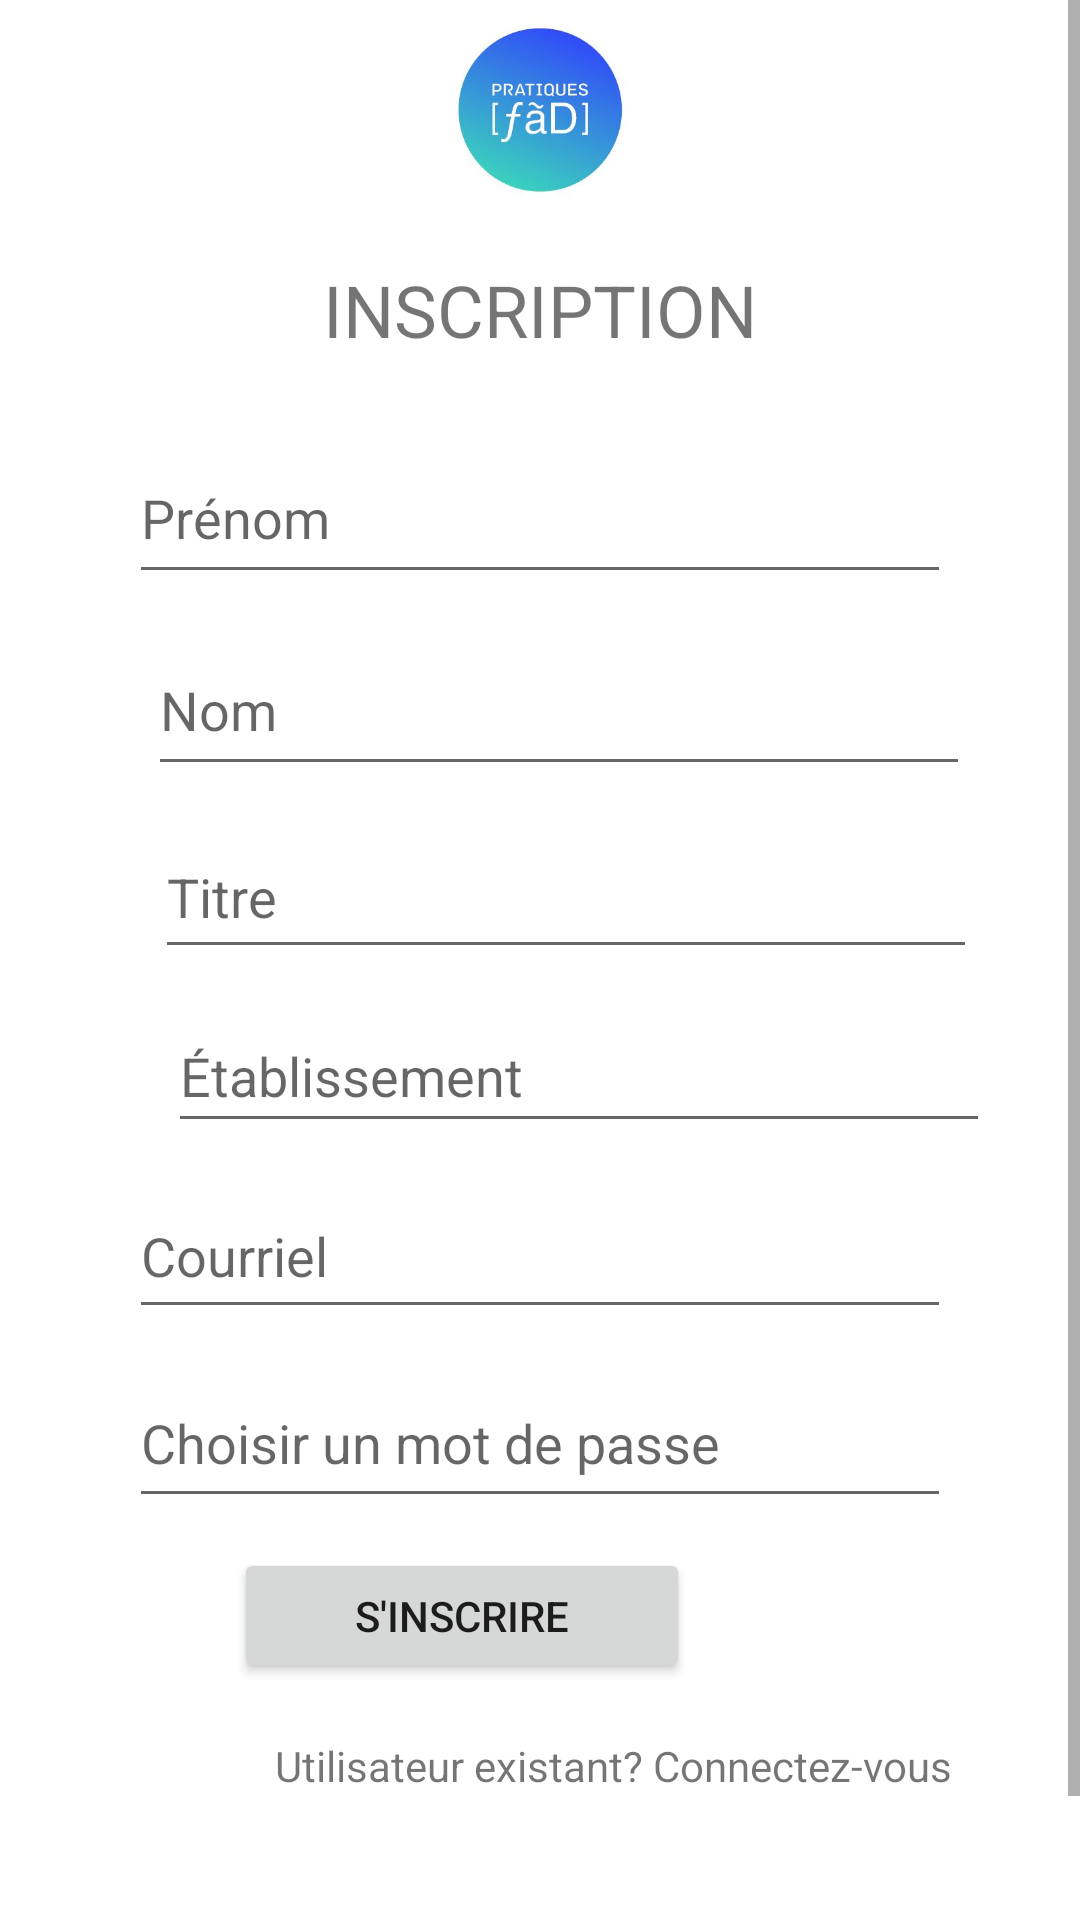

This screen was rendered from an Android layout file. Write that file and the resources it references.
<!-- AndroidManifest.xml: application theme Theme.MApprentissage -->
<!-- res/layout/activity_main.xml -->
<ScrollView xmlns:android="http://schemas.android.com/apk/res/android"
    android:layout_width="match_parent"
    android:layout_height="match_parent"
    android:fillViewport="true">
<androidx.constraintlayout.widget.ConstraintLayout
    xmlns:android="http://schemas.android.com/apk/res/android"
    xmlns:app="http://schemas.android.com/apk/res-auto"
    xmlns:tools="http://schemas.android.com/tools"
    android:layout_width="match_parent"
    android:layout_height="match_parent">

    <ImageView
        android:id="@+id/imageView"
        android:layout_width="65dp"
        android:layout_height="61dp"
        android:layout_alignParentStart="true"
        android:layout_alignParentTop="true"
        android:layout_alignParentEnd="true"
        android:layout_alignParentBottom="true"
        android:layout_marginStart="173dp"
        android:layout_marginTop="6dp"
        android:layout_marginEnd="173dp"
        android:src="@drawable/logo_projet_image"
        app:layout_constraintEnd_toEndOf="parent"
        app:layout_constraintStart_toStartOf="parent"
        app:layout_constraintTop_toTopOf="parent"
        tools:srcCompat="@drawable/logo_projet_image" />

    <TextView
        android:id="@+id/textViewUserConnect"
        android:layout_width="319dp"
        android:layout_height="45dp"
        android:layout_alignParentStart="true"
        android:layout_alignParentTop="true"
        android:layout_alignParentEnd="true"
        android:layout_alignParentBottom="true"
        android:layout_marginStart="45dp"
        android:layout_marginTop="18dp"
        android:layout_marginEnd="45dp"
        android:layout_marginBottom="60dp"
        android:clickable="true"
        android:text="Utilisateur existant? Connectez-vous"
        android:textAlignment="center"
        app:layout_constraintBottom_toBottomOf="parent"
        app:layout_constraintEnd_toEndOf="parent"
        app:layout_constraintHorizontal_bias="0.0"
        app:layout_constraintStart_toStartOf="parent"
        app:layout_constraintTop_toBottomOf="@+id/buttonConnexion"
        app:layout_constraintVertical_bias="0.186" />

    <TextView
        android:id="@+id/connexionTextView"
        android:layout_width="235dp"
        android:layout_height="47dp"
        android:layout_alignParentStart="true"
        android:layout_alignParentTop="true"
        android:layout_alignParentEnd="true"
        android:layout_alignParentBottom="true"
        android:layout_marginStart="88dp"
        android:layout_marginTop="20dp"
        android:layout_marginEnd="88dp"
        android:text="INSCRIPTION"
        android:textAlignment="center"
        android:textSize="24sp"
        app:layout_constraintEnd_toEndOf="parent"
        app:layout_constraintStart_toStartOf="parent"
        app:layout_constraintTop_toBottomOf="@+id/imageView" />

    <EditText
        android:id="@+id/editTextTextPrenom"
        android:layout_width="274dp"
        android:layout_height="54dp"
        android:layout_alignParentStart="true"
        android:layout_alignParentTop="true"
        android:layout_alignParentEnd="true"
        android:layout_alignParentBottom="true"
        android:layout_marginStart="65dp"
        android:layout_marginTop="10dp"
        android:layout_marginEnd="65dp"
        android:ems="10"
        android:hint="Prénom"
        android:inputType="textPersonName"
        android:textAlignment="viewStart"
        app:layout_constraintEnd_toEndOf="parent"
        app:layout_constraintStart_toStartOf="parent"
        app:layout_constraintTop_toBottomOf="@+id/connexionTextView" />

    <EditText
        android:id="@+id/editTextTextNom"
        android:layout_width="274dp"
        android:layout_height="54dp"
        android:layout_alignParentStart="true"
        android:layout_alignParentTop="true"
        android:layout_alignParentEnd="true"
        android:layout_alignParentBottom="true"
        android:layout_marginStart="65dp"
        android:layout_marginTop="10dp"
        android:layout_marginEnd="65dp"
        android:ems="10"
        android:hint="Nom"
        android:inputType="textPersonName"
        android:textAlignment="viewStart"
        app:layout_constraintEnd_toEndOf="parent"
        app:layout_constraintHorizontal_bias="0.363"
        app:layout_constraintStart_toStartOf="parent"
        app:layout_constraintTop_toBottomOf="@+id/editTextTextPrenom" />

    <EditText
        android:id="@+id/editTextTextTitre"
        android:layout_width="274dp"
        android:layout_height="51dp"
        android:layout_alignParentStart="true"
        android:layout_alignParentTop="true"
        android:layout_alignParentEnd="true"
        android:layout_alignParentBottom="true"
        android:layout_marginStart="65dp"
        android:layout_marginTop="10dp"
        android:layout_marginEnd="65dp"
        android:ems="10"
        android:hint="Titre"
        android:inputType="textPersonName"
        android:textAlignment="viewStart"
        app:layout_constraintEnd_toEndOf="parent"
        app:layout_constraintHorizontal_bias="0.307"
        app:layout_constraintStart_toStartOf="parent"
        app:layout_constraintTop_toBottomOf="@+id/editTextTextNom" />

    <EditText
        android:id="@+id/editTextTextEtablissement"
        android:layout_width="274dp"
        android:layout_height="48dp"
        android:layout_alignParentStart="true"
        android:layout_alignParentTop="true"
        android:layout_alignParentEnd="true"
        android:layout_alignParentBottom="true"
        android:layout_marginStart="65dp"
        android:layout_marginTop="10dp"
        android:layout_marginEnd="65dp"
        android:ems="10"
        android:hint="Établissement"
        android:inputType="textPersonName"
        android:textAlignment="viewStart"
        app:layout_constraintEnd_toEndOf="parent"
        app:layout_constraintHorizontal_bias="0.21"
        app:layout_constraintStart_toStartOf="parent"
        app:layout_constraintTop_toBottomOf="@+id/editTextTextTitre" />

    <EditText
        android:id="@+id/editTextEmailAddress"
        android:layout_width="274dp"
        android:layout_height="52dp"
        android:layout_alignParentStart="true"
        android:layout_alignParentTop="true"
        android:layout_alignParentEnd="true"
        android:layout_alignParentBottom="true"
        android:layout_marginStart="65dp"
        android:layout_marginTop="10dp"
        android:layout_marginEnd="65dp"
        android:ems="10"
        android:hint="Courriel"
        android:inputType="textEmailAddress"
        app:layout_constraintEnd_toEndOf="parent"
        app:layout_constraintStart_toStartOf="parent"
        app:layout_constraintTop_toBottomOf="@+id/editTextTextEtablissement" />

    <EditText
        android:id="@+id/editTextPassword"
        android:layout_width="274dp"
        android:layout_height="53dp"
        android:layout_alignParentStart="true"
        android:layout_alignParentTop="true"
        android:layout_alignParentEnd="true"
        android:layout_alignParentBottom="true"
        android:layout_marginStart="65dp"
        android:layout_marginTop="10dp"
        android:layout_marginEnd="65dp"
        android:ems="10"
        android:hint="Choisir un mot de passe"
        android:inputType="textPassword"
        app:layout_constraintEnd_toEndOf="parent"
        app:layout_constraintStart_toStartOf="parent"
        app:layout_constraintTop_toBottomOf="@+id/editTextEmailAddress" />

    <Button
        android:id="@+id/buttonConnexion"
        android:layout_width="152dp"
        android:layout_height="45dp"
        android:layout_alignParentStart="true"
        android:layout_alignParentTop="true"
        android:layout_alignParentEnd="true"
        android:layout_alignParentBottom="true"
        android:layout_marginStart="130dp"
        android:layout_marginTop="10dp"
        android:layout_marginEnd="130dp"
        android:text="S'inscrire"
        app:layout_constraintEnd_toEndOf="parent"
        app:layout_constraintHorizontal_bias="1.0"
        app:layout_constraintStart_toStartOf="parent"
        app:layout_constraintTop_toBottomOf="@+id/editTextPassword" />
</androidx.constraintlayout.widget.ConstraintLayout>
</ScrollView>
<!-- resources referenced by this layout -->
<resources>
  <!-- drawable logo_projet_image: jpg bitmap (drawable, 16644 bytes) -->
  <style name="Theme.MApprentissage" parent="Theme.MaterialComponents.DayNight.DarkActionBar">
          
          <item name="colorPrimary">@color/purple_500</item>
          <item name="colorPrimaryVariant">@color/purple_700</item>
          <item name="colorOnPrimary">@color/white</item>
          
          <item name="colorSecondary">@color/teal_200</item>
          <item name="colorSecondaryVariant">@color/teal_700</item>
          <item name="colorOnSecondary">@color/black</item>
          
          <item name="android:statusBarColor" tools:targetApi="l">?attr/colorPrimaryVariant</item>
          
      </style>
  <!-- not gathered from this repository: default colours our renderer supplied (Android Studio template values) -->
  <color name="purple_500">#FF6200EE</color>
  <color name="purple_700">#FF3700B3</color>
  <color name="teal_200">#FF03DAC5</color>
  <color name="teal_700">#FF018786</color>
  <color name="black">#FF000000</color>
  <color name="white">#FFFFFFFF</color>
</resources>
